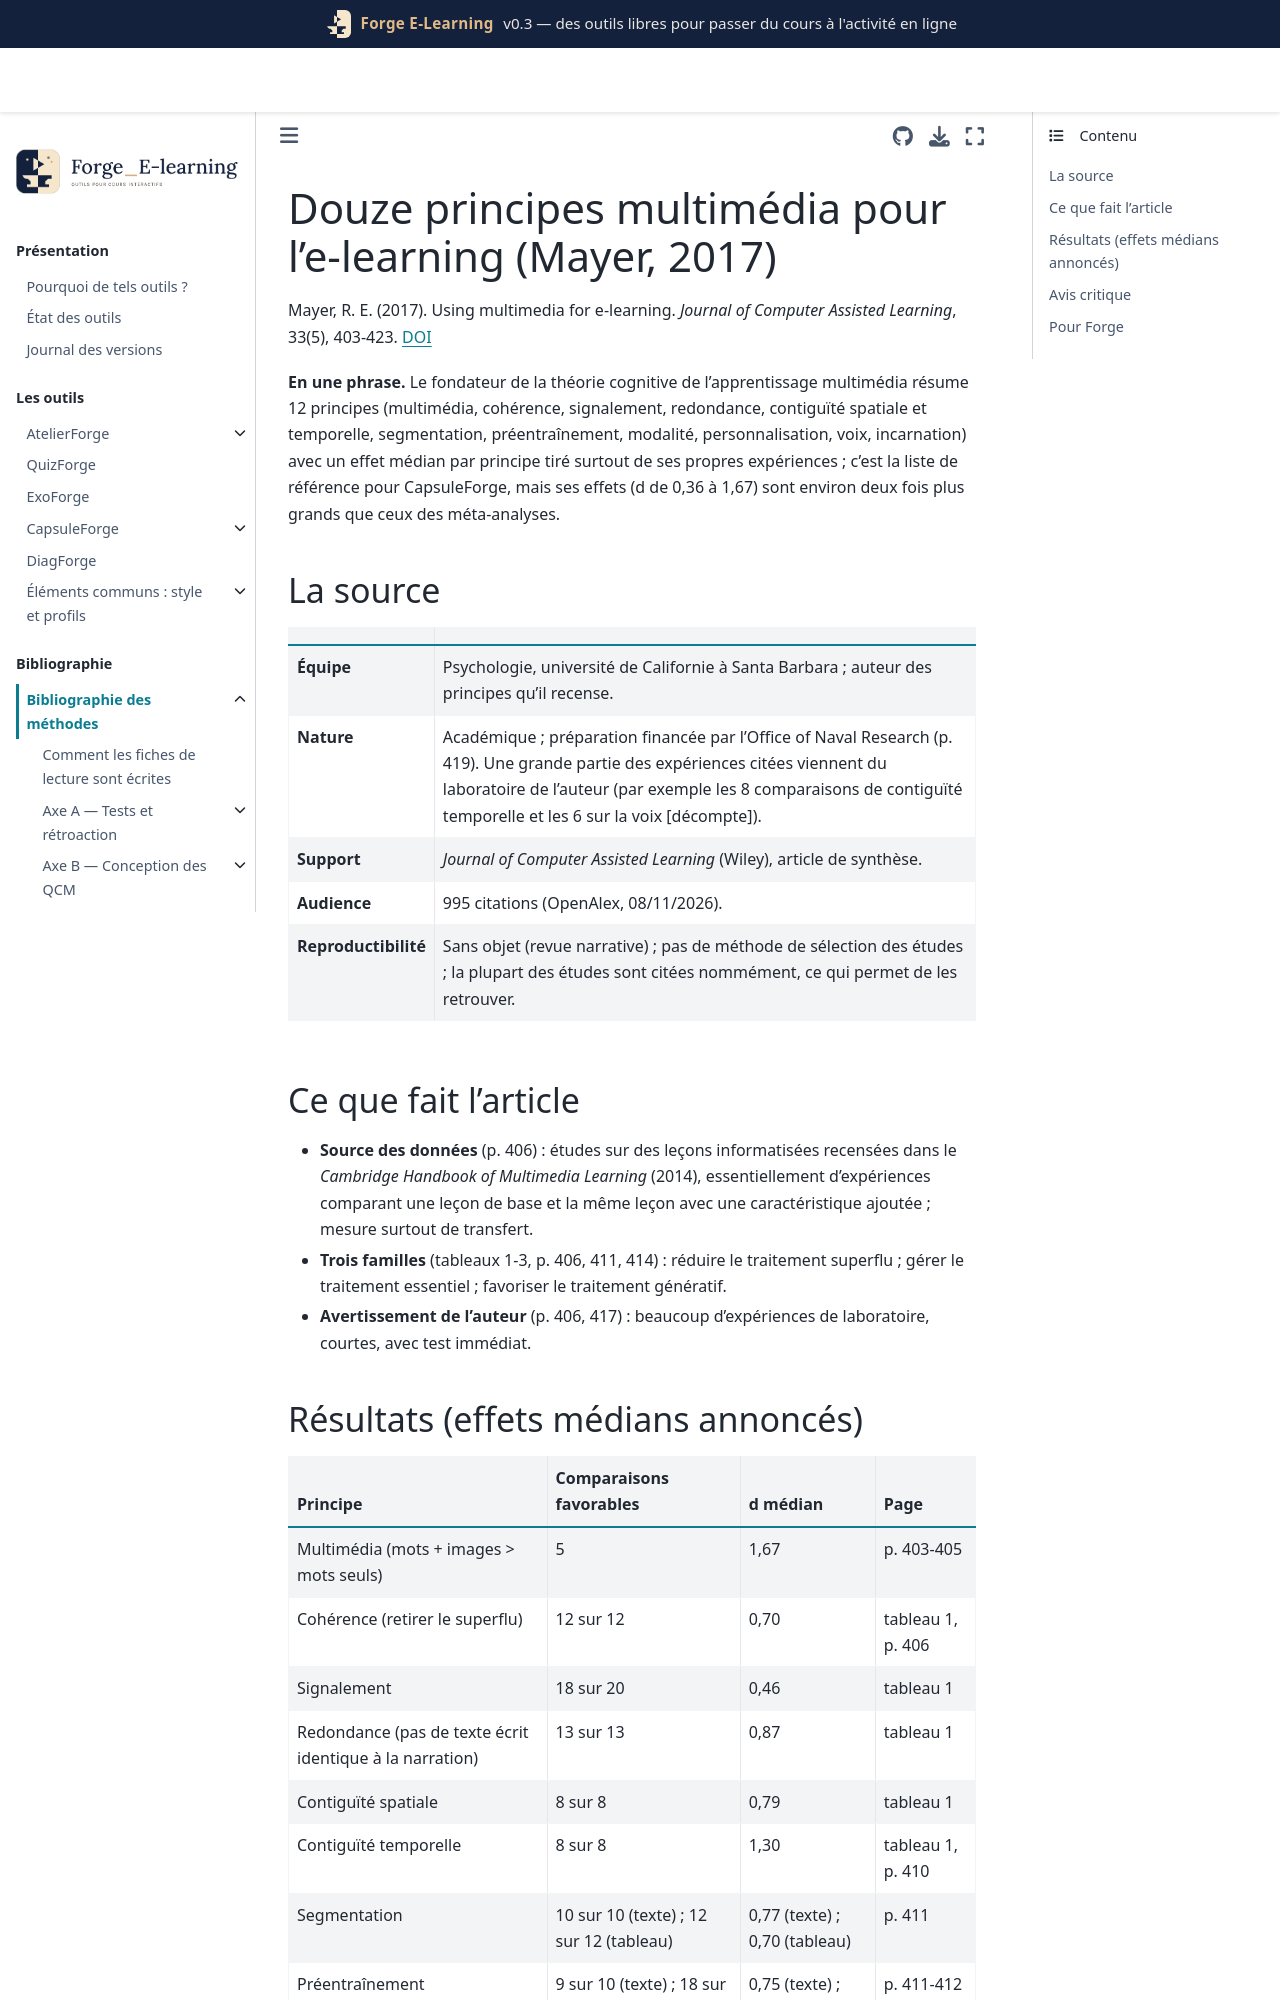

repository: Benoit2lattre/Forge_E-Learning · page: reference/E_multimedia/mayer2017.html · generator: jekyll

---
cle: mayer2017
reference: "Mayer, R. E. (2017). Using multimedia for e-learning. Journal of Computer Assisted Learning, 33(5), 403-423."
doi: 10.1111/jcal.12197
axe: [E1, E2]
type_etude: revue narrative (synthèse de 12 principes, sans méthode de sélection), effets médians par principe
public: surtout étudiants de premier cycle en laboratoire, leçons informatisées de moins d'une heure
lecture: texte complet, 08/11/2026
regles:
  - outil: CapsuleForge
    regle: "présenter la narration et la figure correspondante en même temps, jamais l'une après l'autre"
    niveau: B
    transferabilite: forte
    note: "8 comparaisons sur 8, toutes du laboratoire de l'auteur ; appuyé par la méta-analyse de Ginns (2006) citée"
  - outil: CapsuleForge
    regle: "placer les mots écrits à côté de la partie de la figure qu'ils désignent, pas dans une légende ou un bloc séparé"
    niveau: B
    transferabilite: forte
  - outil: CapsuleForge
    regle: "supprimer de la capsule les détails décoratifs ou anecdotiques sans lien avec l'objectif (illustrations, anecdotes, musique)"
    niveau: B
    transferabilite: forte
  - outil: CapsuleForge
    regle: "fournir avant la capsule un court glossaire des notions et noms de pièces (préentraînement) quand le système étudié a beaucoup de composants"
    niveau: C
    transferabilite: forte
  - outil: CapsuleForge
    regle: "rédiger la narration à la deuxième personne, sur un ton conversationnel, plutôt qu'en style formel"
    niveau: C
    transferabilite: moyenne
    note: "effet surtout chez les débutants, d'après l'auteur"
---

# Douze principes multimédia pour l'e-learning (Mayer, 2017)

Mayer, R. E. (2017). Using multimedia for e-learning. *Journal of Computer Assisted Learning*, 33(5), 403-423. [DOI](https://doi.org/10.1111/jcal.12197)

**En une phrase.** Le fondateur de la théorie cognitive de l'apprentissage multimédia résume 12 principes (multimédia, cohérence, signalement, redondance, contiguïté spatiale et temporelle, segmentation, préentraînement, modalité, personnalisation, voix, incarnation) avec un effet médian par principe tiré surtout de ses propres expériences ; c'est la liste de référence pour CapsuleForge, mais ses effets (d de 0,36 à 1,67) sont environ deux fois plus grands que ceux des méta-analyses.

## La source

| | |
| --- | --- |
| **Équipe** | Psychologie, université de Californie à Santa Barbara ; auteur des principes qu'il recense. |
| **Nature** | Académique ; préparation financée par l'Office of Naval Research (p. 419). Une grande partie des expériences citées viennent du laboratoire de l'auteur (par exemple les 8 comparaisons de contiguïté temporelle et les 6 sur la voix [décompte]). |
| **Support** | *Journal of Computer Assisted Learning* (Wiley), article de synthèse. |
| **Audience** | 995 citations (OpenAlex, 08/11/2026). |
| **Reproductibilité** | Sans objet (revue narrative) ; pas de méthode de sélection des études ; la plupart des études sont citées nommément, ce qui permet de les retrouver. |

## Ce que fait l'article

- **Source des données** (p. 406) : études sur des leçons informatisées recensées dans le *Cambridge Handbook of Multimedia Learning* (2014), essentiellement d'expériences comparant une leçon de base et la même leçon avec une caractéristique ajoutée ; mesure surtout de transfert.
- **Trois familles** (tableaux 1-3, p. 406, 411, 414) : réduire le traitement superflu ; gérer le traitement essentiel ; favoriser le traitement génératif.
- **Avertissement de l'auteur** (p. 406, 417) : beaucoup d'expériences de laboratoire, courtes, avec test immédiat.
